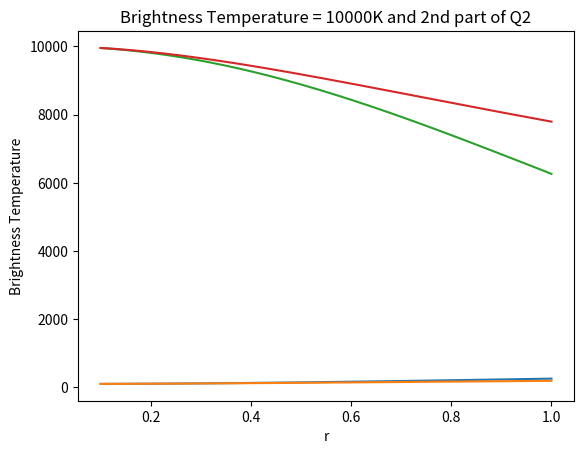

The script that saved this image:
import numpy as np
import matplotlib.pyplot as plt 

L=1
T=500

def T_b(T_b0,T,tau_nu):
    return T_b0*np.exp(-tau_nu)+T*(1-np.exp(-tau_nu))


r=np.linspace(0.1*L,L,1000)

plt.plot(r,T_b(100,T,(r**2)/2))
plt.ylabel('Brightness Temperature')
plt.xlabel('r')
plt.title('Brightness Temperature = 100K and 1st part of Q2')
plt.show()

plt.plot(r,T_b(100,T,L**2-L*(r+L)*np.exp(-r/L)))
plt.ylabel('Brightness Temperature')
plt.xlabel('r')
plt.title('Brightness Temperature = 100K and 2nd part of Q2')
plt.show()


plt.plot(r,T_b(10000,T,(r**2)/2))
plt.ylabel('Brightness Temperature')
plt.xlabel('r')
plt.title('Brightness Temperature = 10000K and 1st part of Q2')
plt.show()

plt.plot(r,T_b(10000,T,L**2-(L*r+L**2)*np.exp(-r/L)))
plt.ylabel('Brightness Temperature')
plt.xlabel('r')
plt.title('Brightness Temperature = 10000K and 2nd part of Q2')
plt.show()